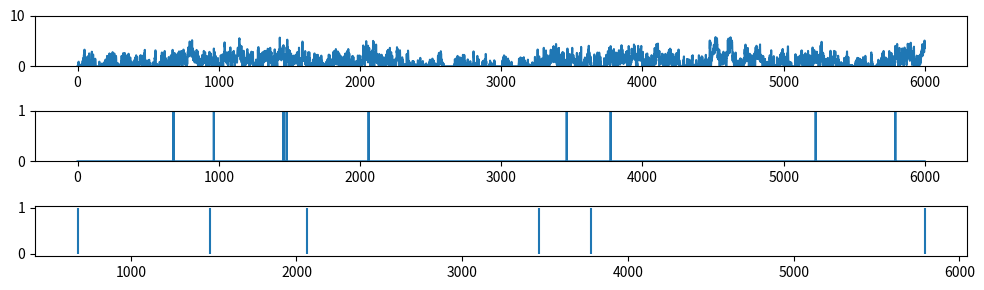
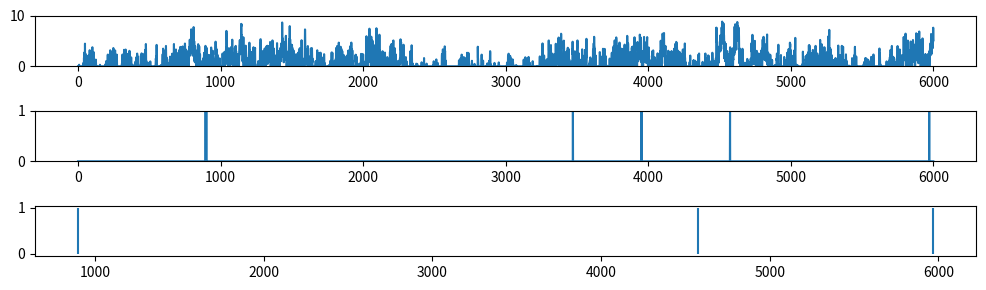

Source code (Python) for these figures, in order:
import numpy as np
from scipy import signal as ss
from scipy.stats import zscore
import matplotlib.pyplot as plt

def make_noise(num_traces=10, num_samples=1000, scale=2):
    np.random.seed(1)
    
    num_samples = num_samples+2000
    # Normalised Frequencies
    # fv = np.linspace(0, 1, 40)
    # Amplitudes Of '1/f'                                
    # a = 1/(1+2*fv)                
    # Filter Numerator Coefficients              
    # b = ss.firls(43, fv, a)                                   

    B = [0.049922035, -0.095993537, 0.050612699, -0.004408786]
    A = [1, -2.494956002,   2.017265875,  -0.522189400]

    invfn = np.zeros((num_traces,num_samples))

    for i in np.arange(0,num_traces):
        # Create White Noise
        wn = np.random.normal(loc=1, scale=scale, size=num_samples)  # scale=0.5
        # Create '1/f' Noise
        invfn[i,:] = zscore(ss.lfilter(B, A, wn))                          

    return invfn[:,2000:]

for scale in [0.5,5]:
    sample_list = make_noise(num_traces=10, num_samples=6000, scale=scale)

    sample = sample_list[2]
    print(np.mean(sample))
    # plt.figure()
    # plt.plot(sample)

    sample[sample<0] = 0
    sample = sample/np.mean(sample)

    spk_rnd = np.random.default_rng(42)
    FREQ_EXC = 1
    
    counts = spk_rnd.poisson(FREQ_EXC/1000 * sample)
    print(np.mean(sample))
    plt.figure(figsize=(10, 3))
    plt.subplot(3,1,1)
    plt.ylim(0, 10)
    plt.plot(sample)
    plt.subplot(3,1,2)
    plt.ylim(0, 1)
    plt.plot(counts)
    plt.subplot(3,1,3)
    spike_train_bg = np.where(counts >= 1)[0] # ndarray
    mask = spk_rnd.choice([True, False], size=spike_train_bg.shape, p=[0.5, 0.5])
    spike_train_bg = spike_train_bg[mask]
    plt.vlines(spike_train_bg, 0, 1, color='C0')
    print(spike_train_bg)
    plt.tight_layout()

plt.show()
